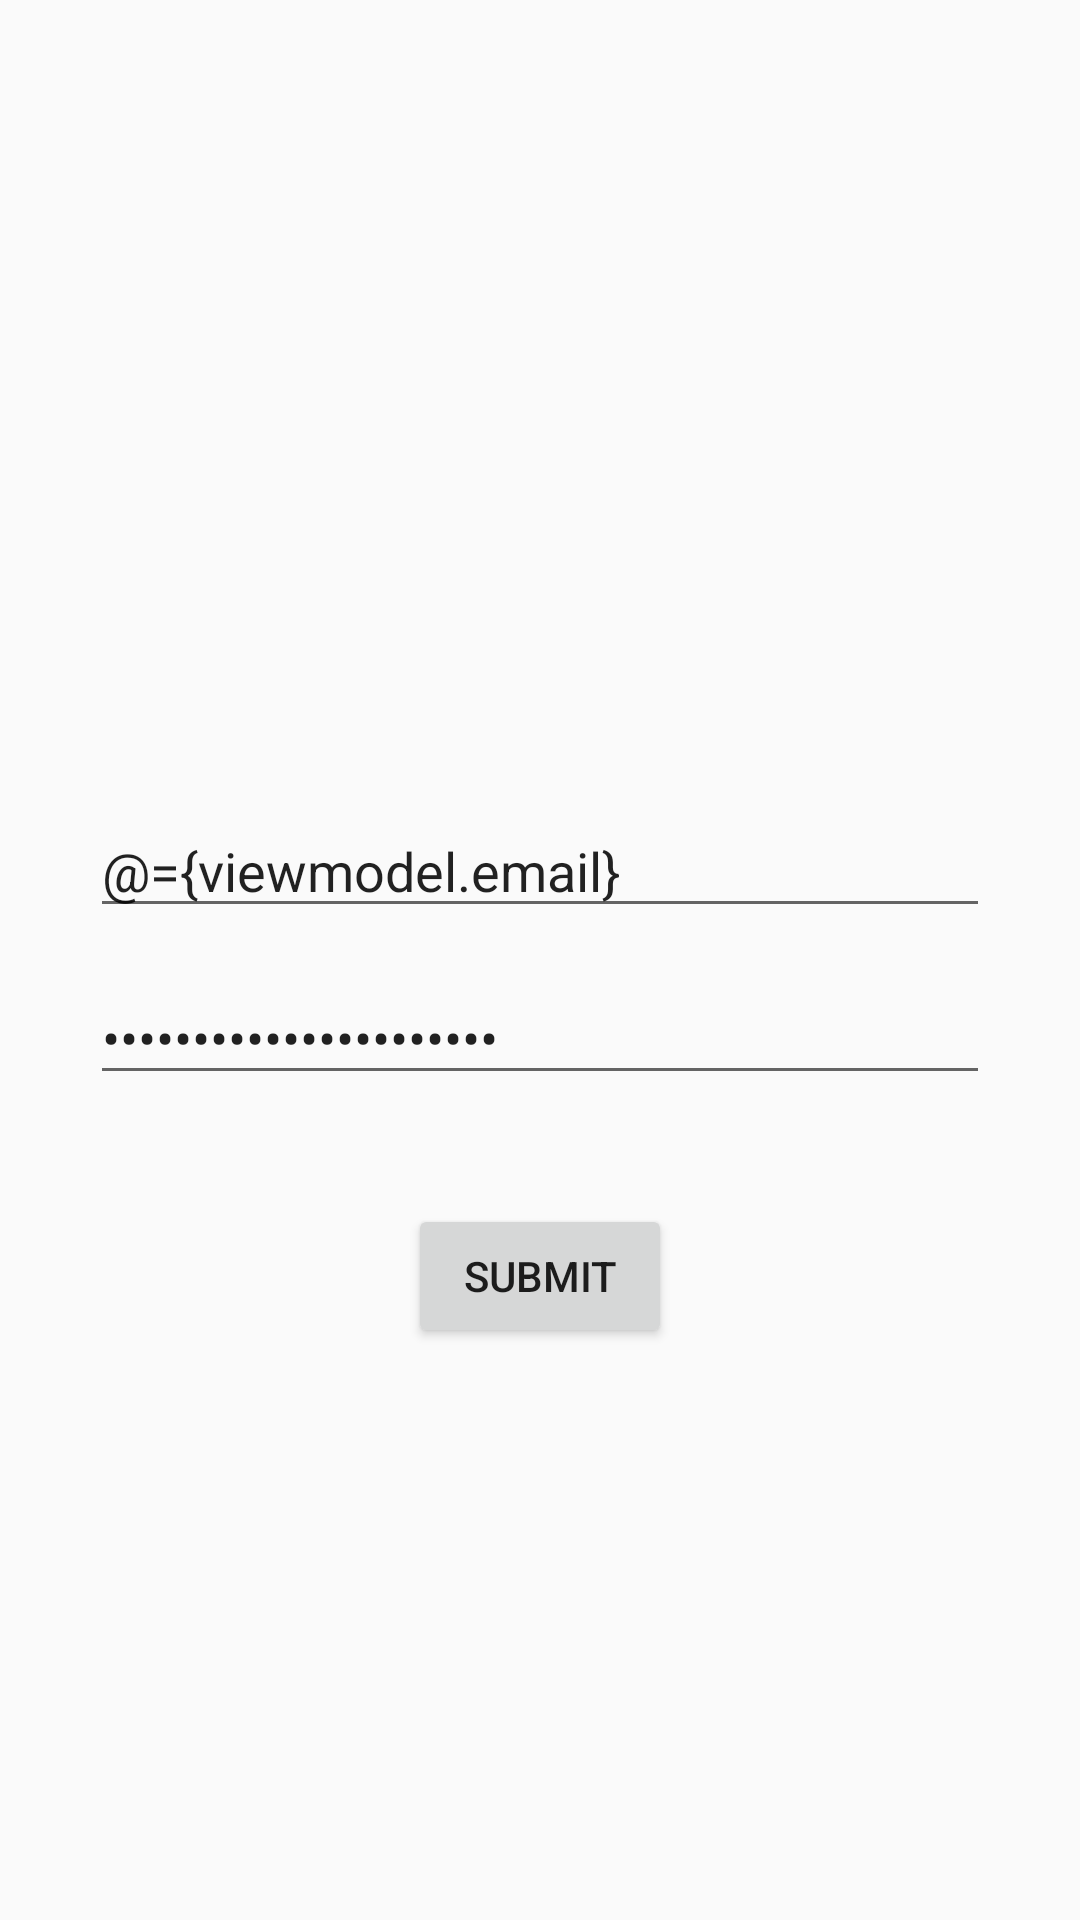

Produce the Android XML layout that renders to this screen, including the resource entries it uses.
<!-- AndroidManifest.xml: application theme AppTheme -->
<!-- res/layout/activity_login.xml -->
<?xml version="1.0" encoding="utf-8"?>
<layout xmlns:android="http://schemas.android.com/apk/res/android"
    xmlns:app="http://schemas.android.com/apk/res-auto"
    xmlns:tools="http://schemas.android.com/tools">

    <data>
        <variable
            name="viewmodel"
            type="com.project.latitudetechnolabs.ui.auth.AuthViewModel" />

    </data>

    <androidx.constraintlayout.widget.ConstraintLayout
        android:id="@+id/linearLayout"
        android:layout_width="match_parent"
        android:layout_height="match_parent"
        android:orientation="vertical">


        <ImageView
            android:id="@+id/imageView"
            android:layout_width="100dp"
            android:layout_height="100dp"
            android:layout_marginTop="88dp"
            android:contentDescription="@string/app_name"
            app:layout_constraintEnd_toEndOf="parent"
            app:layout_constraintHorizontal_bias="0.498"
            app:layout_constraintStart_toStartOf="parent"
            app:layout_constraintTop_toTopOf="parent"
            android:src="@drawable/ic_app_logo" />

        <EditText
            android:id="@+id/edtEmail"
            android:layout_width="0dp"
            android:layout_height="wrap_content"
            android:layout_marginLeft="30dp"
            android:layout_marginTop="80dp"
            android:layout_marginRight="30dp"
            android:ems="10"
            android:hint="Email ID"
            android:inputType="textEmailAddress"
            android:text="@={viewmodel.email}"
            app:layout_constraintEnd_toEndOf="parent"
            app:layout_constraintHorizontal_bias="0.495"
            app:layout_constraintStart_toStartOf="parent"
            app:layout_constraintTop_toBottomOf="@+id/imageView" />

        <EditText
            android:id="@+id/edtPassword"
            android:layout_width="0dp"
            android:layout_height="wrap_content"
            android:layout_marginRight="30dp"
            android:ems="10"
            android:hint="Password"
            android:inputType="textPassword"
            android:text="@={viewmodel.password}"
            app:layout_constraintBottom_toBottomOf="parent"
            app:layout_constraintEnd_toEndOf="parent"
            app:layout_constraintHorizontal_bias="0.0"
            app:layout_constraintStart_toStartOf="@+id/edtEmail"
            app:layout_constraintTop_toBottomOf="@+id/edtEmail"
            app:layout_constraintVertical_bias="0.05" />

        <Button
            android:id="@+id/btnSubmit"
            android:layout_width="wrap_content"
            android:layout_height="wrap_content"
            android:onClick="@{viewmodel::onLoginButtonClicked}"
            android:text="Submit"
            app:layout_constraintBottom_toBottomOf="parent"
            app:layout_constraintEnd_toEndOf="@+id/edtPassword"
            app:layout_constraintStart_toStartOf="@+id/edtPassword"
            app:layout_constraintTop_toBottomOf="@+id/edtPassword"
            app:layout_constraintVertical_bias="0.16" />

        <ProgressBar
            android:id="@+id/progress_bar"
            android:layout_width="wrap_content"
            android:layout_height="wrap_content"
            android:layout_gravity="center_horizontal|center_vertical"
            android:visibility="invisible"
            app:layout_constraintBottom_toBottomOf="parent"
            app:layout_constraintEnd_toEndOf="parent"
            app:layout_constraintStart_toStartOf="parent"
            app:layout_constraintTop_toTopOf="parent" />

    </androidx.constraintlayout.widget.ConstraintLayout>
</layout>
<!-- resources referenced by this layout -->
<resources>
  <string name="app_name">LatitudeApp</string>
  <style name="AppTheme" parent="Theme.AppCompat.Light.DarkActionBar">
          
          <item name="colorPrimary">@color/colorPrimary</item>
          <item name="colorPrimaryDark">@color/colorPrimaryDark</item>
          <item name="colorAccent">@color/colorAccent</item>
          <item name="windowActionBar">false</item>
          <item name="windowNoTitle">true</item>
          <item name="windowActionBarOverlay">true</item>
      </style>
  <color name="colorPrimary">#008577</color>
  <color name="colorPrimaryDark">#00574B</color>
  <color name="colorAccent">#D81B60</color>
</resources>
